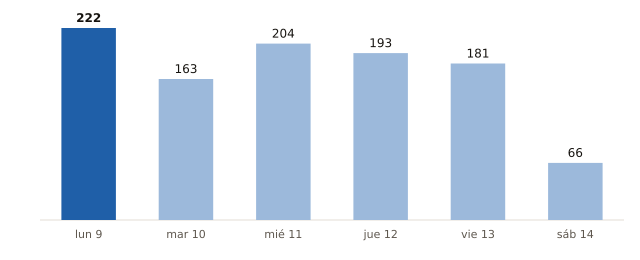

The table this chart was drawn from, first rows:
fecha, municipios_prob_90_o_mas
2026-11-09, 222
2026-11-10, 163
2026-11-11, 204
2026-11-12, 193
2026-11-13, 181
2026-11-14, 66
